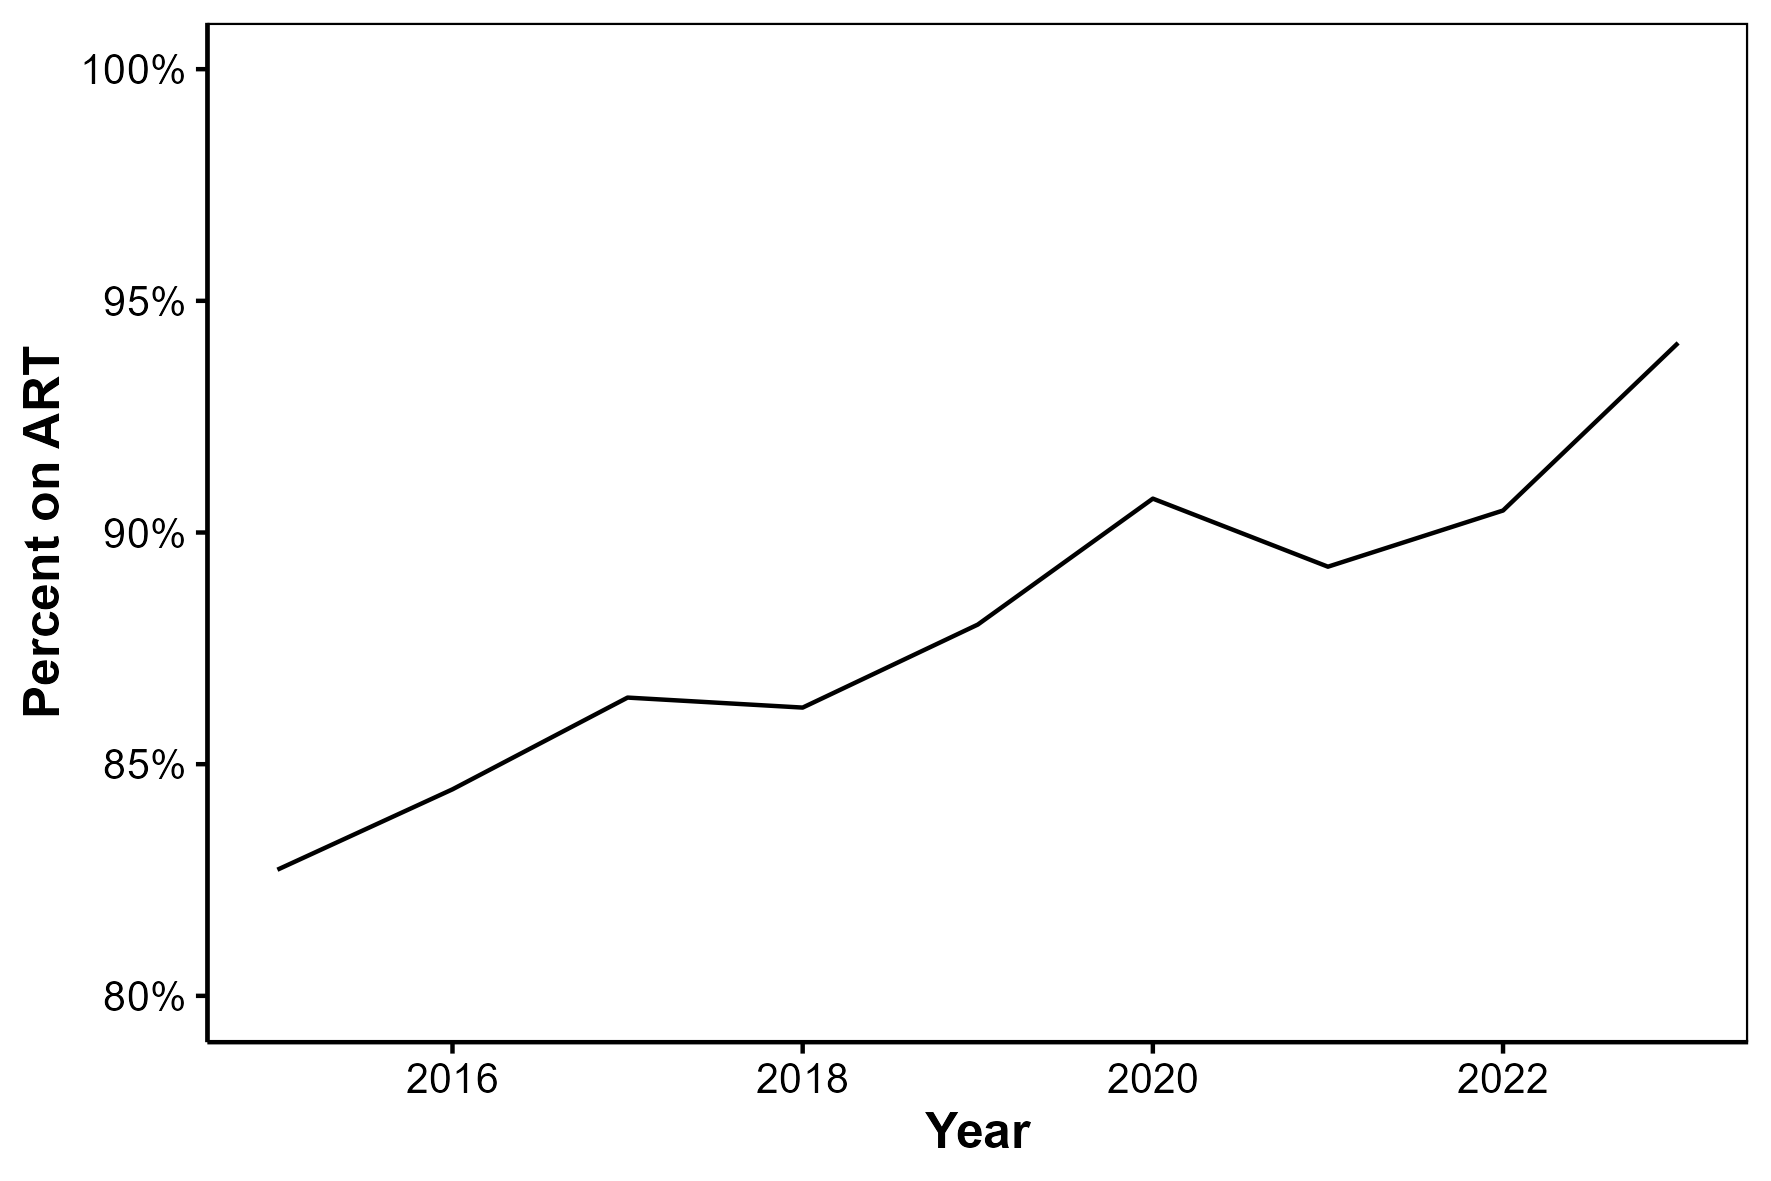

The file beside this chart, header and first rows:
year, prop
2015, 0.8272
2016, 0.8446
2017, 0.8644
2018, 0.8622
2019, 0.8801
2020, 0.9073
2021, 0.8926
2022, 0.9047
2023, 0.9409
